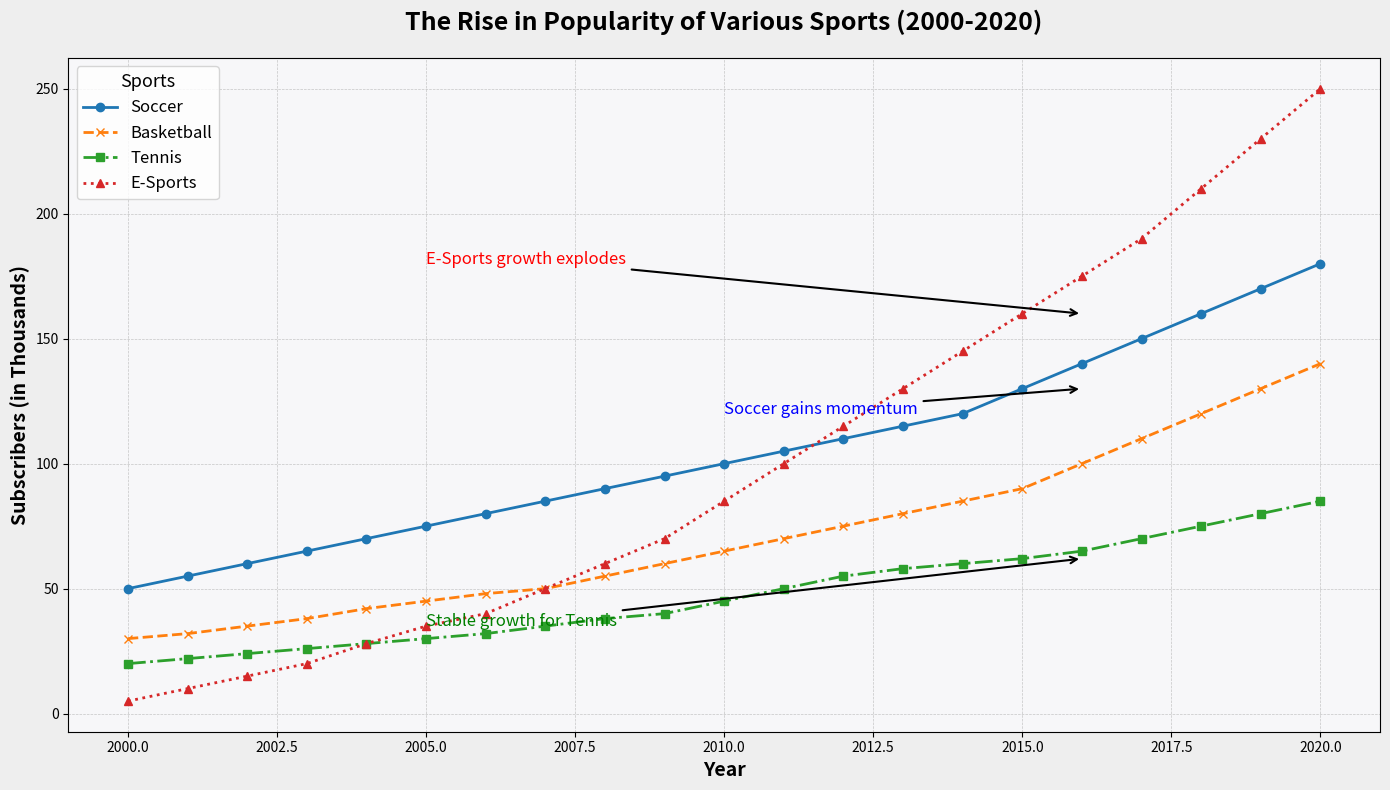

Write Python code to recreate this figure.
import matplotlib.pyplot as plt
import numpy as np

# Backstory: Tracking the Evolving Popularity of Various Sports from 2000 to 2020
# In an imaginary world, imagine we are tracking the popularity (subscription counts in thousands) of four different sports over the last two decades.

# Data representing the subscription counts for four sports from 2000 to 2020
years = np.arange(2000, 2021)
soccer_subs = [50, 55, 60, 65, 70, 75, 80, 85, 90, 95, 100, 105, 110, 115, 120, 130, 140, 150, 160, 170, 180]
basketball_subs = [30, 32, 35, 38, 42, 45, 48, 50, 55, 60, 65, 70, 75, 80, 85, 90, 100, 110, 120, 130, 140]
tennis_subs = [20, 22, 24, 26, 28, 30, 32, 35, 38, 40, 45, 50, 55, 58, 60, 62, 65, 70, 75, 80, 85]
esports_subs = [5, 10, 15, 20, 28, 35, 40, 50, 60, 70, 85, 100, 115, 130, 145, 160, 175, 190, 210, 230, 250]

# Creating the figure and Subplots
fig, ax = plt.subplots(1, 1, figsize=(14, 8))

# Plotting multiple line plots with various styles
ax.plot(years, soccer_subs, marker='o', linestyle='-', linewidth=2, label='Soccer', color='#1f77b4')
ax.plot(years, basketball_subs, marker='x', linestyle='--', linewidth=2, label='Basketball', color='#ff7f0e')
ax.plot(years, tennis_subs, marker='s', linestyle='-.', linewidth=2, label='Tennis', color='#2ca02c')
ax.plot(years, esports_subs, marker='^', linestyle=':', linewidth=2, label='E-Sports', color='#d62728')

# Adding Chart Titles and Labels
ax.set_title('The Rise in Popularity of Various Sports (2000-2020)', fontsize=18, fontweight='bold', pad=20)
ax.set_xlabel('Year', fontsize=14, fontweight='semibold')
ax.set_ylabel('Subscribers (in Thousands)', fontsize=14, fontweight='semibold')

# Customizing the Grid and Legends
ax.grid(True, which='both', linestyle='--', linewidth=0.5, alpha=0.7)
ax.legend(loc='upper left', fontsize=12, title='Sports', title_fontsize='13')

# Adding Annotations to Highlight Key Points
ax.annotate('Soccer gains momentum', xy=(2016, 130), xytext=(2010, 120),
            arrowprops=dict(facecolor='black', arrowstyle='->', lw=1.5),
            fontsize=12, color='blue')

ax.annotate('E-Sports growth explodes', xy=(2016, 160), xytext=(2005, 180),
            arrowprops=dict(facecolor='black', arrowstyle='->', lw=1.5),
            fontsize=12, color='red')

ax.annotate('Stable growth for Tennis', xy=(2016, 62), xytext=(2005, 35),
            arrowprops=dict(facecolor='black', arrowstyle='->', lw=1.5),
            fontsize=12, color='green')

# Enhancing Visual Appearance
ax.set_facecolor('#f7f7f9')
fig.patch.set_facecolor('#eeeeee')

# Automatically adjust layout to prevent overlapping
plt.tight_layout()

# Display the plot
plt.show()
